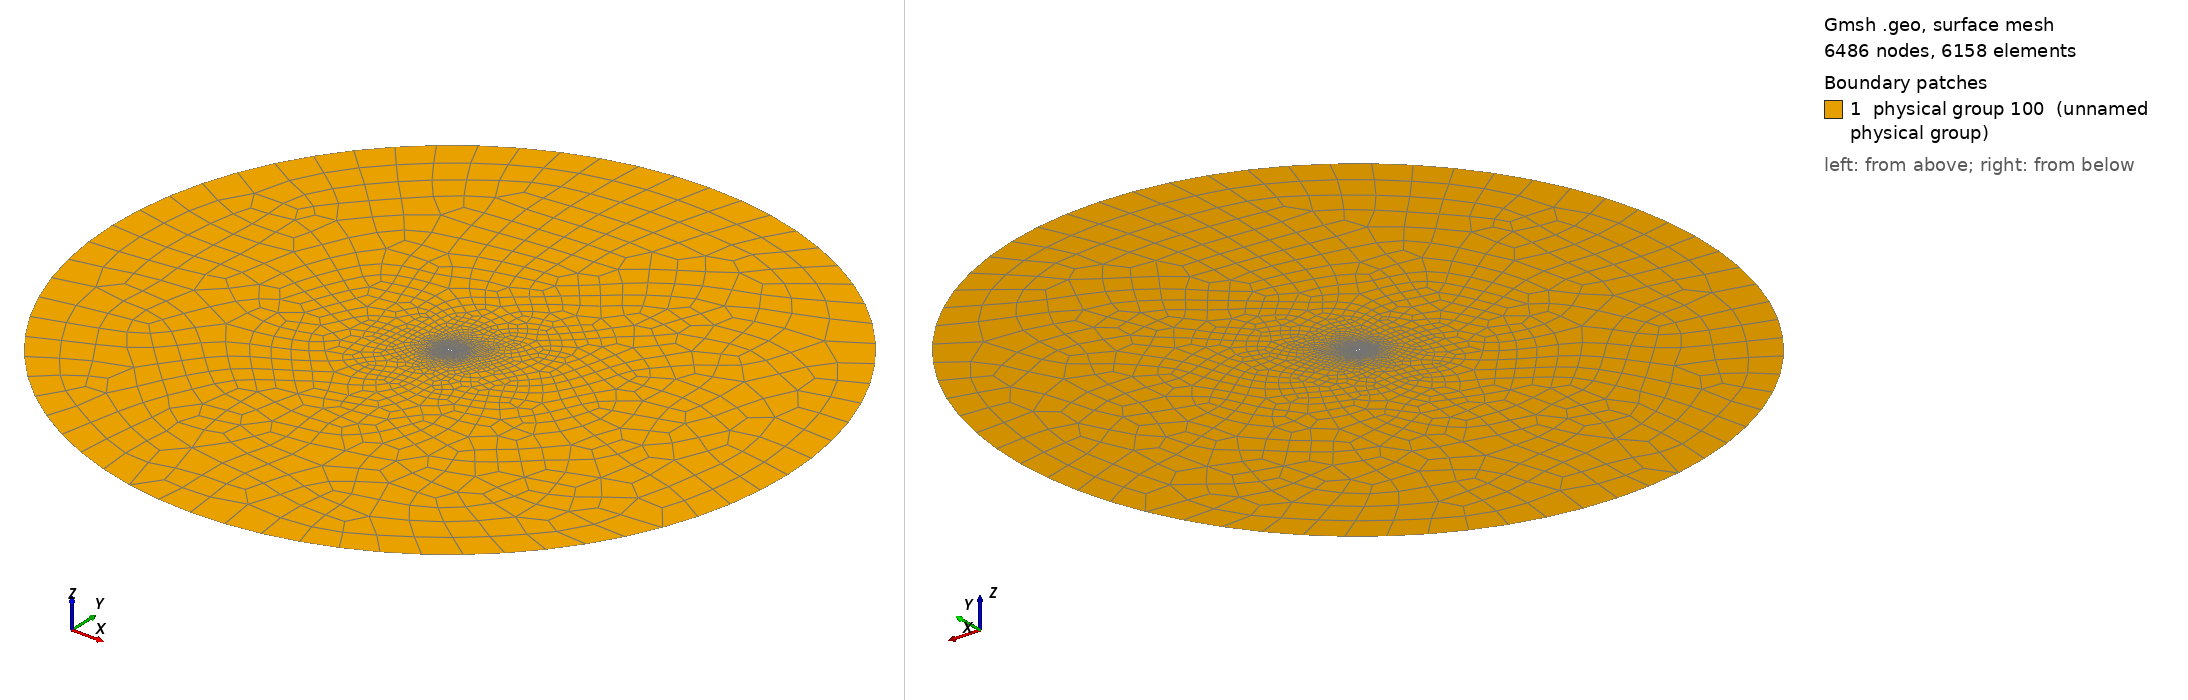

Gmsh geometry script, surface-meshed: 6486 nodes, 6158 surface elements. Boundary patches (legend numbers): 1 physical group 100 (unnamed physical group). Left view from above one corner, right view from below the opposite corner. Legend entries are the model's physical surfaces. The drawing asked Gmsh for element sizes between 1% and 20% of the model's largest extent; the script's own settings can give other sizes.

=== naca.geo (drawn) ===
// Generate quads
Mesh.RecombineAll = 1;

// Comment both the above lines to get triangular prisms.
// NOTE: Make sure you dont get any tetrahedra.

h = -0.1;
nlayers = 1;

n = 100;     // points on upper surface of airfoil
m = 2*n - 2; // total number of points on airfoil without repetition
             // LE and TE points are common to upper/lower surface
nc = 25;     // points on each quarter of intermediate circle
R = 50;      // Radius of outer boundary
r = 2.0;

cl1 = 1.0/400;
cl2 = 1.0/50;
cl3 = 5.0; // length scale on outer boundary

naf = 100; // no. of points on airfoil (each side)
raf = 0.1; // clustering ratio on airfoil

// NACA0012 profile
// formula taken from http://turbmodels.larc.nasa.gov/naca0012_val.html
Macro NACA0012
   x2 = x * x;
   x3 = x * x2;
   x4 = x * x3;
   y = 0.594689181*(0.298222773*Sqrt(x) 
       - 0.127125232*x - 0.357907906*x2 + 0.291984971*x3 - 0.105174606*x4);
Return

// put points on upper surface of airfoil
For i In {1:n}
   theta = Pi * (i-1) / (n-1);
   x = 0.5 * (Cos(theta) + 1.0);
   Call NACA0012;
   cl[i] = cl1 + 4*(cl2-cl1)*x*(1-x);
   Point(i) = {x, y, 0.0};
   xx[i] = x;
   yy[i] = y;
EndFor

// put points on lower surface of airfoil, use upper surface points and reflect
For i In {n+1:m}
   Point(i) = {xx[2*n-i], -yy[2*n-i], 0.0};
EndFor

Spline(1) = {1:n};
Spline(2) = {n:m, 1};

// Points on outer boundary
Point(1000) = {R+0.5, 0, 0, cl3};
Point(1001) = {0.5, R, 0, cl3};
Point(1002) = {-R+0.5, 0, 0, cl3};
Point(1003) = {0.5, -R, 0, cl3};

Point(1004) = {0.5, 0, 0};

Point(1005) = {0.5+r, 0, 0};
Point(1006) = {0.5, r, 0};
Point(1007) = {0.5-r, 0, 0};
Point(1008) = {0.5, -r, 0};

Circle(3) = {1000, 1004, 1001};
Circle(4) = {1001, 1004, 1002};
Circle(5) = {1002, 1004, 1003};
Circle(6) = {1003, 1004, 1000};

Circle(7) = {1005, 1004, 1006};
Circle(8) = {1006, 1004, 1007};
Circle(9) = {1007, 1004, 1008};
Circle(10) = {1008, 1004, 1005};

Line Loop(1) = {1,2};
Line Loop(2) = {3,4,5,6};
Line Loop(3) = {7,8,9,10};

Transfinite Line{1,2} = naf Using Bump raf; // airfoil
Transfinite Line{7,8,9,10} = nc;            // first circular boundary

Plane Surface(1) = {1,3};
Plane Surface(2) = {2,3};

Physical Surface(100) = {1,2};
Physical Line(0) = {1,2};     // airfoil
Physical Line(1) = {3,4,5,6}; // outer boundary
